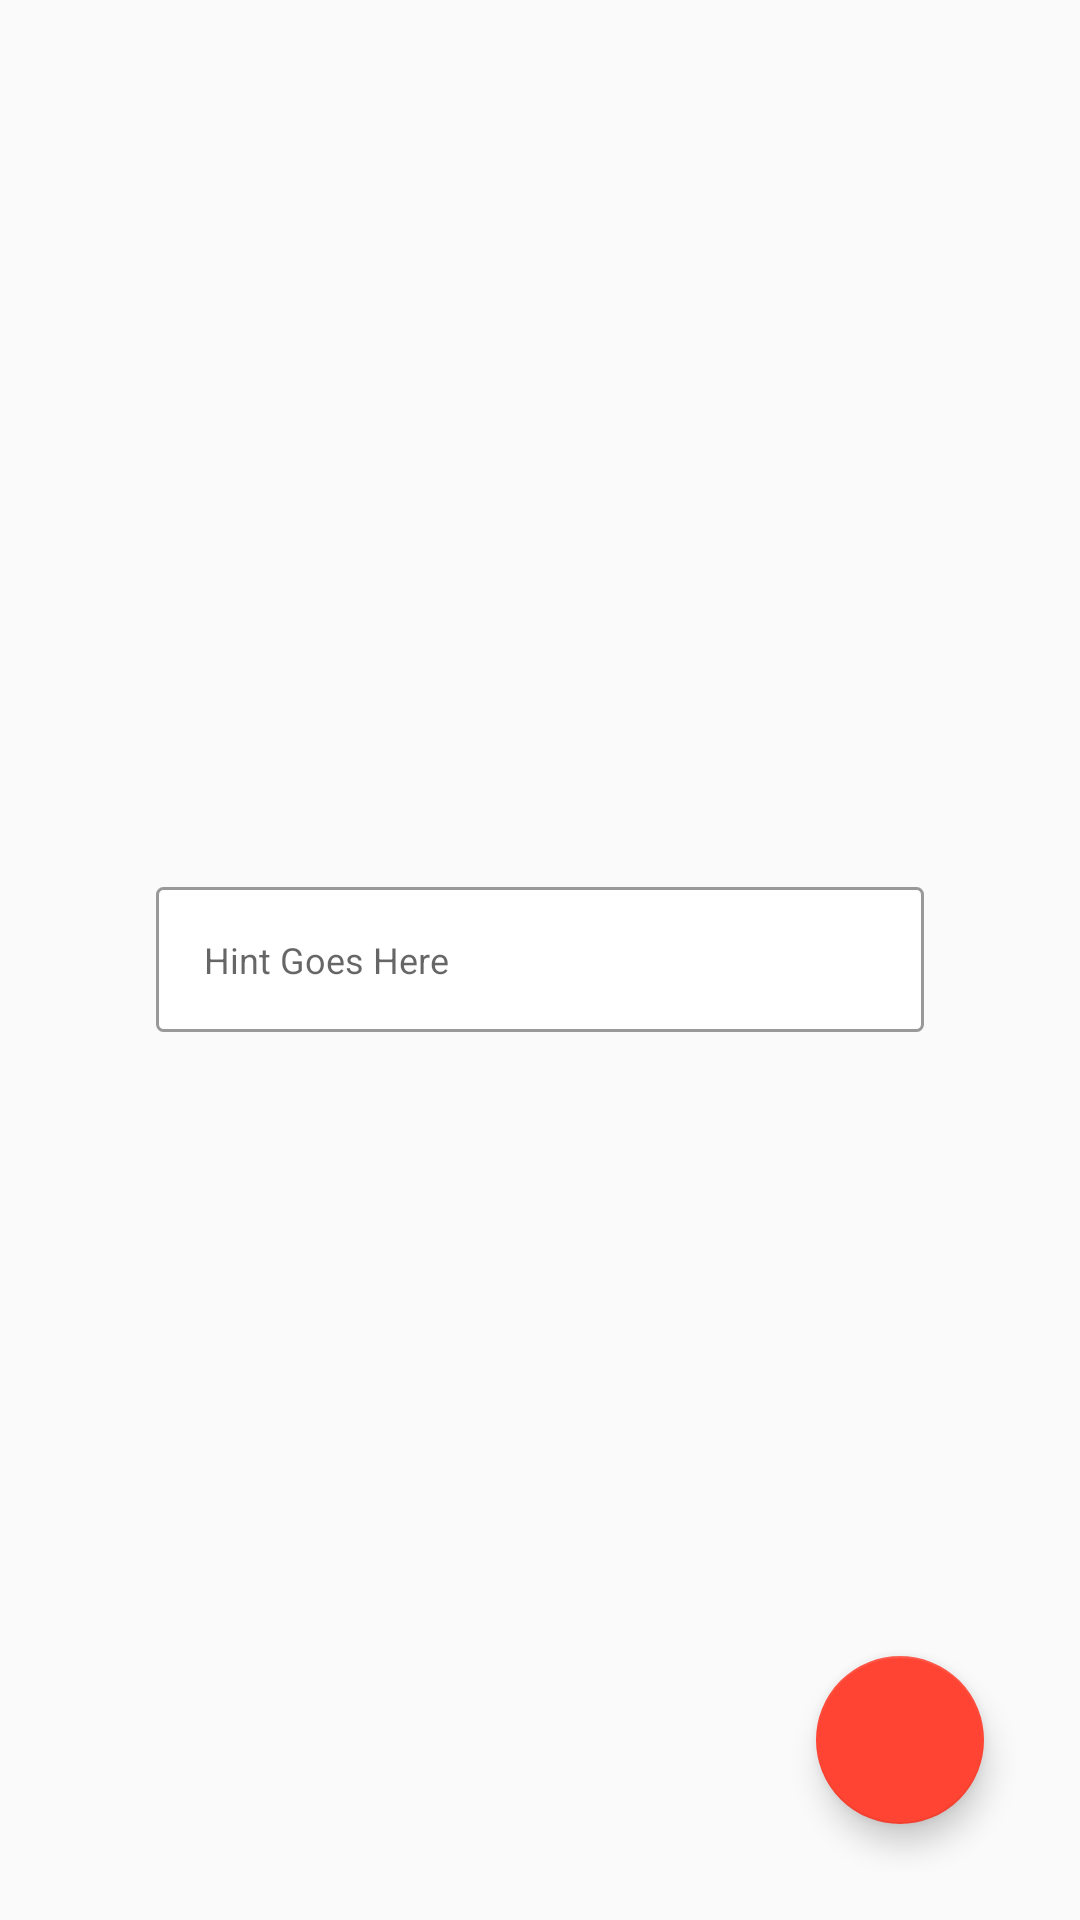

Layout XML and referenced resources for this Android screen:
<!-- AndroidManifest.xml: activity theme AppTheme -->
<!-- res/layout/fragment_walk_through.xml -->
<RelativeLayout xmlns:android="http://schemas.android.com/apk/res/android"
    xmlns:app="http://schemas.android.com/apk/res-auto"
    xmlns:tools="http://schemas.android.com/tools"
    android:layout_width="match_parent"
    android:layout_height="match_parent"
    android:padding="16dp"
    tools:context="com.charlton.clubdiscovery.walkthrough.fragments.WalkThroughFragment">

    
    <android.support.v7.widget.AppCompatEditText
        style="@style/editextStyleOne"
        android:id="@+id/walkthrough_edit"
        android:layout_width="match_parent"
        android:layout_height="wrap_content"
        android:layout_centerInParent="true"
        android:layout_marginEnd="36dp"
        android:layout_marginStart="36dp"
        android:hint="Hint Goes Here" />

    <android.support.design.widget.FloatingActionButton
        android:layout_width="wrap_content"
        android:layout_height="wrap_content"
        android:id="@+id/walkthrough_next"
        android:src="@drawable/ic_chevron_right_black_24dp"
        android:layout_alignParentBottom="true"
        android:layout_alignParentEnd="true"
        android:layout_margin="16dp"
        app:fabSize="normal" />

</RelativeLayout>
<!-- resources referenced by this layout -->
<resources>
  <style name="editextStyleOne">
          <item name="android:textSize">12sp</item>
          <item name="android:background">@drawable/edit_text_one</item>
      </style>
  <style name="AppTheme" parent="Theme.AppCompat.Light.NoActionBar">
          
          <item name="colorPrimary">@color/colorPrimary</item>
          <item name="colorPrimaryDark">@color/colorPrimaryDark</item>
          <item name="colorAccent">#ff4433</item>
          <item name="android:windowLightStatusBar">true</item>
  
      </style>
  <!-- drawable edit_text_one (drawable) -->
  <?xml version="1.0" encoding="utf-8"?>
  <selector xmlns:android="http://schemas.android.com/apk/res/android">
      <item>
          <shape android:shape="rectangle">
              <corners android:radius="@dimen/edit_text_radius"/>
              <stroke android:width="1dp" android:color="#999"/>
              <solid android:color="#fff"/>
              <padding android:top="@dimen/edit_text_padding"
                  android:bottom="@dimen/edit_text_padding"
                  android:left="@dimen/edit_text_padding"
                  android:right="@dimen/edit_text_padding"/>
          </shape>
      </item>
  </selector>
  <color name="colorPrimary">#fff</color>
  <color name="colorPrimaryDark">#fff</color>
  <dimen name="edit_text_radius">2dp</dimen>
  <dimen name="edit_text_padding">16dp</dimen>
</resources>
